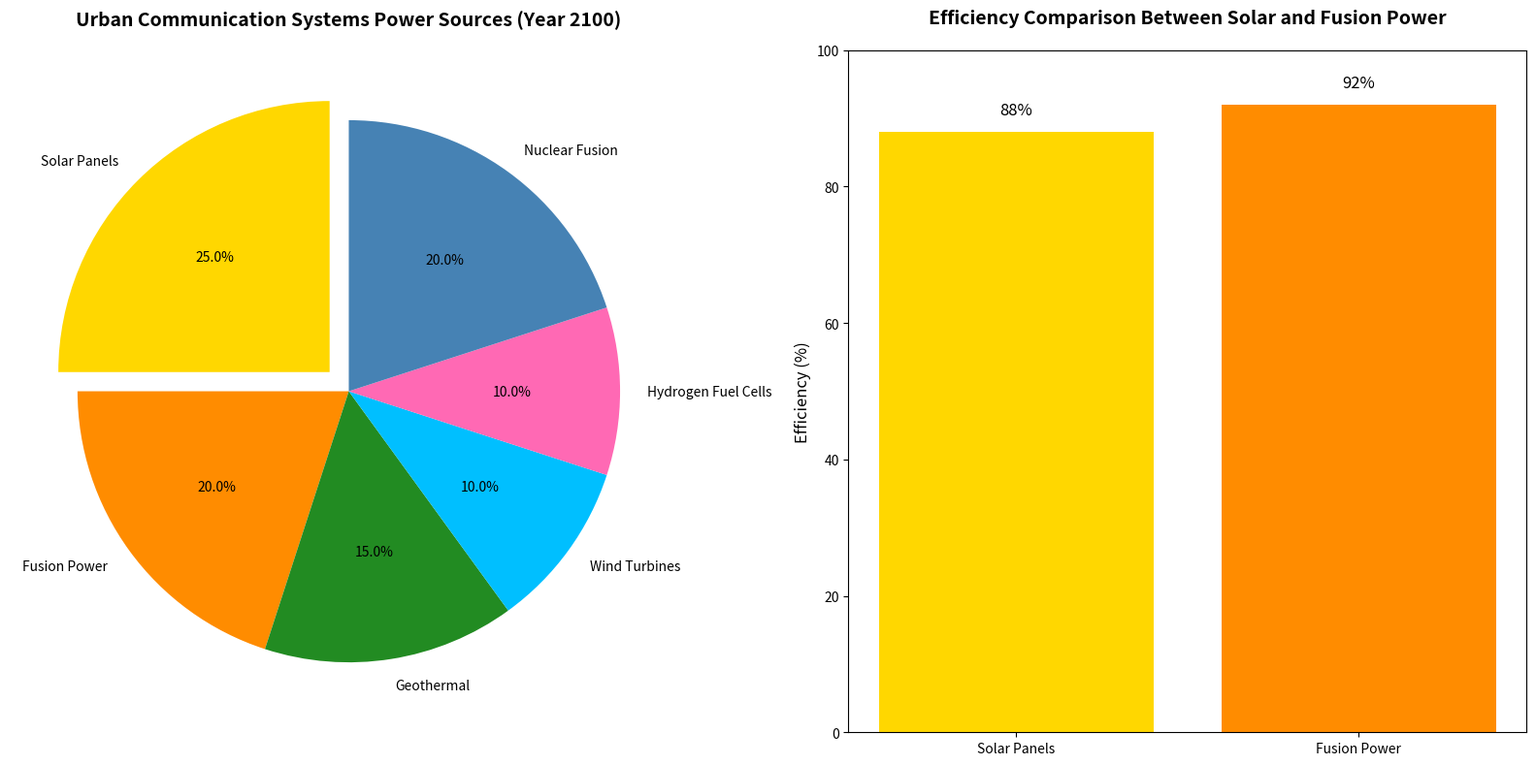

This chart was generated by the following Python code:
import matplotlib.pyplot as plt
import numpy as np

# Data for the pie chart
technologies = ['Solar Panels', 'Fusion Power', 'Geothermal', 'Wind Turbines', 'Hydrogen Fuel Cells', 'Nuclear Fusion']
power_distribution = [25, 20, 15, 10, 10, 20]

# Create a 1x2 grid of subplots
fig, (ax1, ax2) = plt.subplots(1, 2, figsize=(16, 8))

# Main pie chart subplot
ax1.pie(power_distribution, labels=technologies, autopct='%1.1f%%', startangle=90, 
        colors=['#FFD700', '#FF8C00', '#228B22', '#00BFFF', '#FF69B4', '#4682B4'], 
        explode=(0.1, 0, 0, 0, 0, 0))

ax1.set_title("Urban Communication Systems Power Sources (Year 2100)",
              fontsize=14, weight='bold', pad=20)

# Data for a secondary subplot comparing two power sources
tech_comparison = ['Solar Panels', 'Fusion Power']
efficiency = [88, 92]

bars = ax2.bar(tech_comparison, efficiency, color=['#FFD700', '#FF8C00'])
ax2.set_title("Efficiency Comparison Between Solar and Fusion Power",
              fontsize=14, weight='bold', pad=20)
ax2.set_ylabel("Efficiency (%)", fontsize=12)
ax2.set_ylim(0, 100)

# Display values on top of the bars
for bar, eff in zip(bars, efficiency):
    ax2.text(bar.get_x() + bar.get_width() / 2, eff + 2, f"{eff}%", ha='center', va='bottom', fontsize=12)

# Remove detailed annotations
plt.tight_layout()

plt.show()
